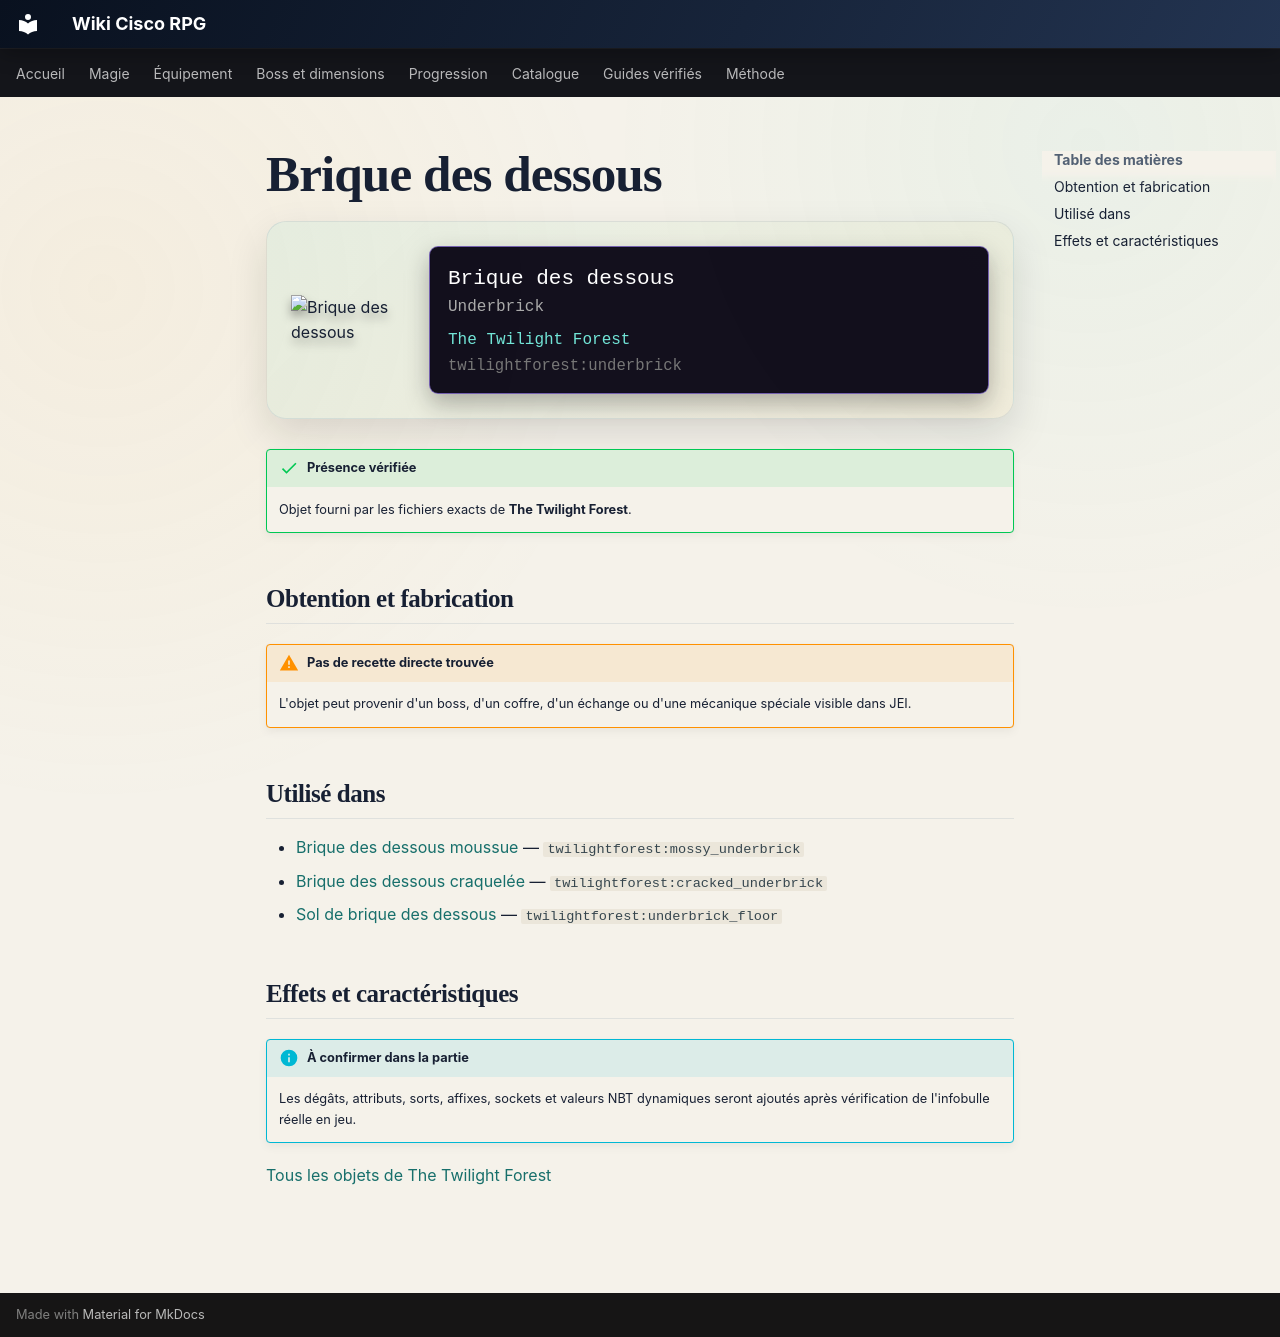

repository: Kloups-Dev/wiki-cisco-rpg · page: catalogue/objets/twilightforest/underbrick/index.html · generator: mkdocs

# Brique des dessous

<div class="mc-item-showcase">
<img class="mc-item-icon" src="../../../../assets/generated/items/twilightforest/underbrick.png" alt="Brique des dessous">
<div class="mc-tooltip-card">
<div class="mc-tooltip-card__name">Brique des dessous</div>
<div class="mc-tooltip-card__alias">Underbrick</div>
<div class="mc-tooltip-card__mod">The Twilight Forest</div>
<div class="mc-tooltip-card__id">twilightforest:underbrick</div>
</div>
</div>

!!! success "Présence vérifiée"
    Objet fourni par les fichiers exacts de **The Twilight Forest**.

## Obtention et fabrication

!!! warning "Pas de recette directe trouvée"
    L'objet peut provenir d'un boss, d'un coffre, d'un échange ou d'une mécanique spéciale visible dans JEI.

## Utilisé dans

- [Brique des dessous moussue](../../../catalogue/objets/twilightforest/mossy_underbrick.md) — <code>twilightforest:mossy_underbrick</code>
- [Brique des dessous craquelée](../../../catalogue/objets/twilightforest/cracked_underbrick.md) — <code>twilightforest:cracked_underbrick</code>
- [Sol de brique des dessous](../../../catalogue/objets/twilightforest/underbrick_floor.md) — <code>twilightforest:underbrick_floor</code>

## Effets et caractéristiques

!!! info "À confirmer dans la partie"
    Les dégâts, attributs, sorts, affixes, sockets et valeurs NBT dynamiques seront ajoutés après vérification de l'infobulle réelle en jeu.

[Tous les objets de The Twilight Forest](../../../contenu/twilight-forest.md)
